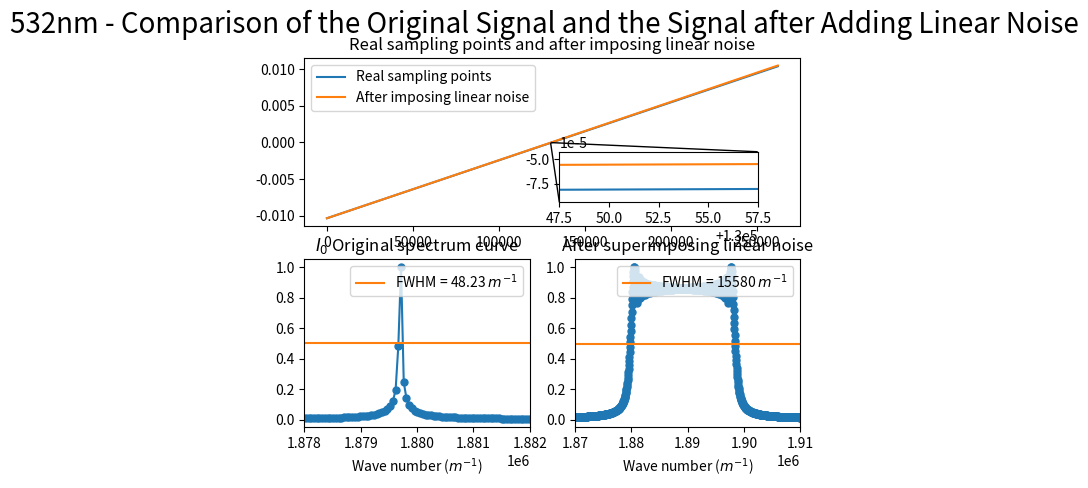

Source code (Python):
import numpy as np
import matplotlib.pyplot as plt
from scipy.fftpack import fft
from pylab import *
from mpl_toolkits.axes_grid1.inset_locator import mark_inset
from mpl_toolkits.axes_grid1.inset_locator import inset_axes

#######################################################################################
# 本程序模拟有限扫描长度误差误差影响下的傅里叶变换光谱测量系统的光谱测量曲线
# 程序具体参数如下：
#   - 采样间隔选取 79.1nm
#   - 干涉图波长选取 532nm
#   - 干涉图采样点数选取 2^18 262144（该点数下仿真图像最佳）
#   - 本实验只叠加一种噪声---线性噪声
#   - 实验目的在于模拟累积的线性噪声叠加后对信号的影响，同时在此基础上观察扫描长度增加对信号点影响
#######################################################################################

def GetFFT(I0, Iw0, n0):
    Y0 = 2*abs(fft(I0,n0))
    Y0_max = max(Y0);
    Y0 = Y0/Y0_max
    Y0 = Y0[:int(n0/2)]

    Yw0 = 2*abs(fft(Iw0,n0))
    Yw0_max = max(Yw0);
    Yw0 = Yw0/Yw0_max
    Yw0 = Yw0[:int(n0/2)]
    return Y0, Yw0


# 波长为532nm
laimda0 = 532*10**(-9)
# 79.1nm的采样间隔 
i = 79.1*10**(-9)
# 中心点的采样频
sigma0 = 1/laimda0
p1 = (-1)*(2**17)*79.1*10**(-9)
# 2**n个点 
p2 = (2**17-1)*79.1*10**(-9)
# 无补零 
x0 = np.arange(p1, p2, i)
x0_error = np.arange(p1, p2, i)
# n0 = n1 = 2**(int(np.log2(len(x0)))+1)
n0 = len(x0)
print("n0 length = %d" %n0)

###################################################
#  此部分为叠加线性噪声
###################################################
I0 = np.cos(2*np.pi*sigma0*x0)
noise_linear = linspace(0,i/100,len(x0))

for j in range(1, len(x0)):
    x0_error[j] = x0_error[j-1] + noise_linear[j] + i


# 直线
Iw2 = np.cos(2*np.pi*sigma0*(x0_error))

# 直线
Y0, Yw2 = GetFFT(I0, Iw2, n0)

# 设置频谱图的横坐标
fs_2 = 1/i*np.arange(n0/2)/n0

best_Y0_average_range = 0.5*np.ones((Yw2.size, 1))
p_2 = np.arange(len(x0))

# 绘制直线

figure(1)
ax = plt.subplot(2,1,1)
axins_plot1, = plt.plot(x0)
axins_plot2, = plt.plot(x0_error)
plt.title("Real sampling points and after imposing linear noise")

plt.legend(handles=[axins_plot1, axins_plot2],labels=['Real sampling points', 'After imposing linear noise'], loc='upper left')

# 嵌入绘制局部放大图的坐标系
axins = inset_axes(ax, width="40%", height="30%",loc='lower left',
                   bbox_to_anchor=(0.5, 0.1, 1, 1),
                   bbox_transform=ax.transAxes)

# 在子坐标系中绘制原始数据
axins.plot(p_2, x0)
axins.plot(p_2, x0_error)


# 设置放大区间
zone_left = 130050
zone_right = 130055

# 坐标轴的扩展比例（根据实际数据调整）
x_ratio = 0.5 # x轴显示范围的扩展比例
y_ratio = 0.5 # y轴显示范围的扩展比例

# X轴的显示范围
xlim0 = p_2[zone_left]-(p_2[zone_right]-p_2[zone_left])*x_ratio
xlim1 = p_2[zone_right]+(p_2[zone_right]-p_2[zone_left])*x_ratio

# Y轴的显示范围
y = np.hstack((x0[zone_left:zone_right], x0_error[zone_left:zone_right]))
ylim0 = np.min(y)-(np.max(y)-np.min(y))*y_ratio
ylim1 = np.max(y)+(np.max(y)-np.min(y))*y_ratio

# 调整子坐标系的显示范围
axins.set_xlim(xlim0, xlim1)
axins.set_ylim(ylim0, ylim1)

# 建立父坐标系与子坐标系的连接线
# loc1 loc2: 坐标系的四个角
# 1 (右上) 2 (左上) 3(左下) 4(右下)
mark_inset(ax, axins, loc1=3, loc2=1, fc="none", ec='k', lw=1)



subplot(2,2,3)
plt.plot(fs_2, Y0, marker='o', ms=5)
x2, = plt.plot(fs_2,best_Y0_average_range)
plt.legend(handles=[x2],labels=['FWHM = 48.23 $m^{-1}$'], loc='upper right')
plt.title("$I_0$ Original spectrum curve")
plt.xlim(1.878*(10**6), 1.882*(10**6))
plt.xlabel('Wave number ($m^{-1}$)')

subplot(2,2,4)
plt.plot(fs_2, Yw2, marker='o', ms=5)
x1, = plt.plot(fs_2,best_Y0_average_range)
plt.title("After superimposing linear noise")
plt.legend(handles=[x1],labels=['FWHM = 15580 $m^{-1}$'], loc='upper right')
plt.xlim(1.87*(10**6), 1.91*(10**6))
plt.xlabel('Wave number ($m^{-1}$)')


plt.suptitle("532nm - Comparison of the Original Signal and the Signal after Adding Linear Noise", fontsize = 20)


plt.show()
